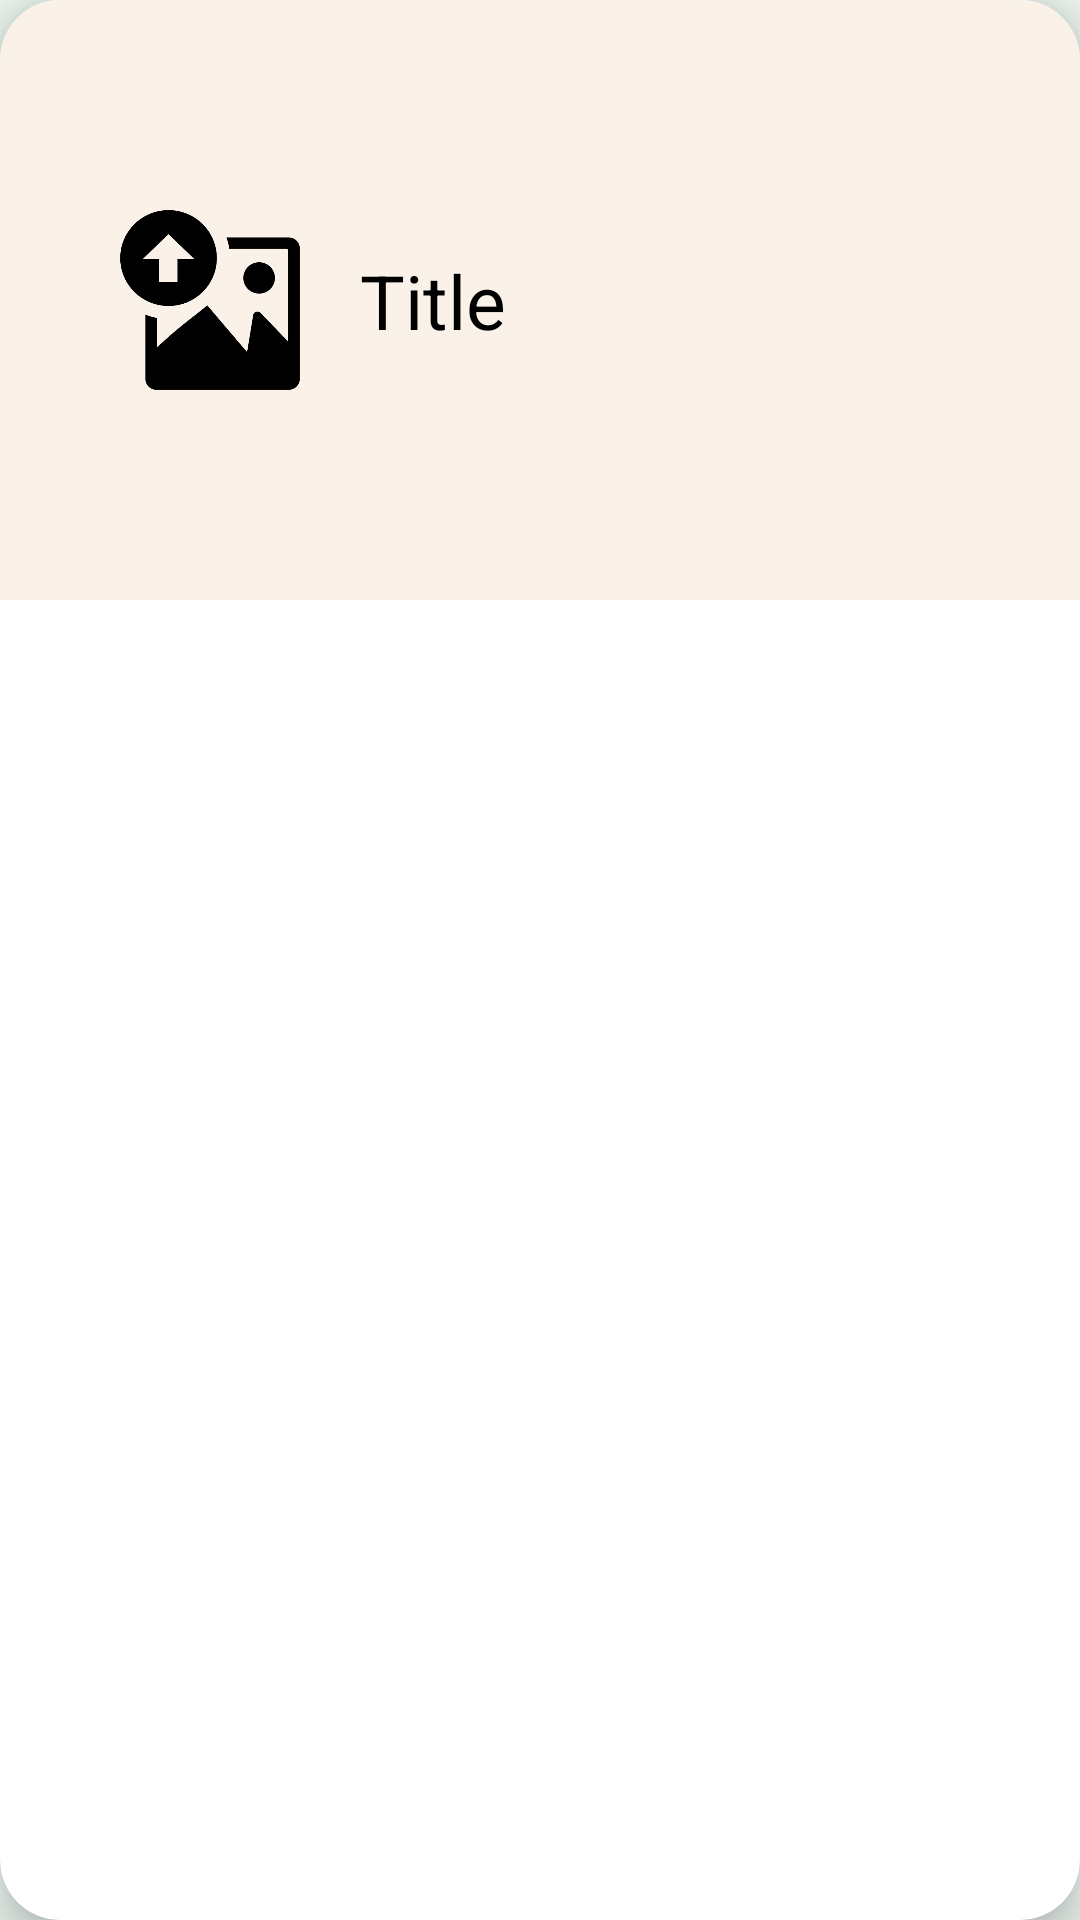

Reconstruct the res/layout file that produces this screen, plus the resources it refers to.
<!-- AndroidManifest.xml: application theme Theme.GreenGuardians -->
<!-- res/layout/recycle_view_home_layout.xml -->
<?xml version="1.0" encoding="utf-8"?>
<androidx.cardview.widget.CardView
    xmlns:android="http://schemas.android.com/apk/res/android"
    xmlns:app="http://schemas.android.com/apk/res-auto"
    android:layout_width="match_parent"
    android:layout_height="200dp"
    app:cardCornerRadius="20dp"
    android:layout_marginHorizontal="10dp"
    android:layout_marginVertical="10dp"
    app:cardElevation="8dp">

    <androidx.constraintlayout.widget.ConstraintLayout
        android:layout_width="match_parent"
        android:layout_height="200dp"
        android:background="@color/beige"
        android:id="@+id/layout">

        <ImageView
            android:id="@+id/imageHome"
            android:layout_width="60dp"
            android:layout_height="60dp"
            android:layout_marginStart="40dp"
            android:adjustViewBounds="true"
            android:scaleType="fitXY"
            android:src="@drawable/img_3"
            app:layout_constraintBottom_toBottomOf="parent"
            app:layout_constraintStart_toStartOf="parent"
            app:layout_constraintTop_toTopOf="parent" />

        <TextView
            android:id="@+id/titleHome"
            android:layout_width="wrap_content"
            android:layout_height="wrap_content"
            android:layout_marginStart="20dp"
            android:text="Title"
            android:textColor="@color/black"
            android:textSize="25sp"
            app:layout_constraintBottom_toBottomOf="parent"
            app:layout_constraintStart_toEndOf="@id/imageHome"
            app:layout_constraintTop_toTopOf="parent" />

    </androidx.constraintlayout.widget.ConstraintLayout>
</androidx.cardview.widget.CardView>
<!-- resources referenced by this layout -->
<resources>
  <color name="beige">#FAF2E9</color>
  <color name="black">#FF000000</color>
  <!-- drawable img_3: png bitmap (drawable, 11671 bytes) -->
  <style name="Theme.GreenGuardians" parent="Base.Theme.GreenGuardians" />
  <style name="Base.Theme.GreenGuardians" parent="Theme.Material3.DayNight.NoActionBar">
          
          <item name="colorPrimary">@color/gray</item>
          <item name="android:windowBackground">@color/lightgreen</item>
      </style>
  <color name="gray">#525252</color>
  <color name="lightgreen">#EBF4EF</color>
</resources>
